Photos from the image-classification dataset "processed" in the GitHub repository Pengke007/soybean-disease-detection. Its 4 classes are: bacterial blight, frogeye, healthy, soybean rust.

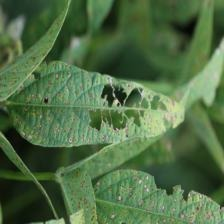
Label: frogeye

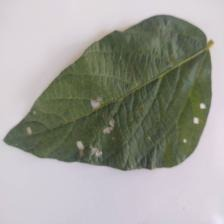
Label: healthy

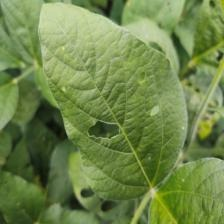
Label: healthy

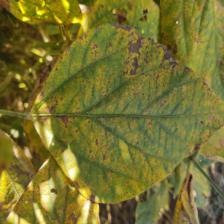
Label: soybean rust

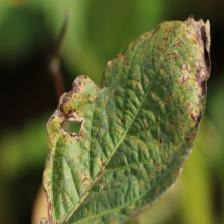
Label: bacterial blight

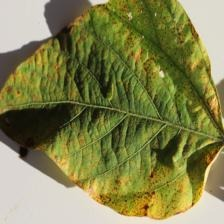
Label: soybean rust
